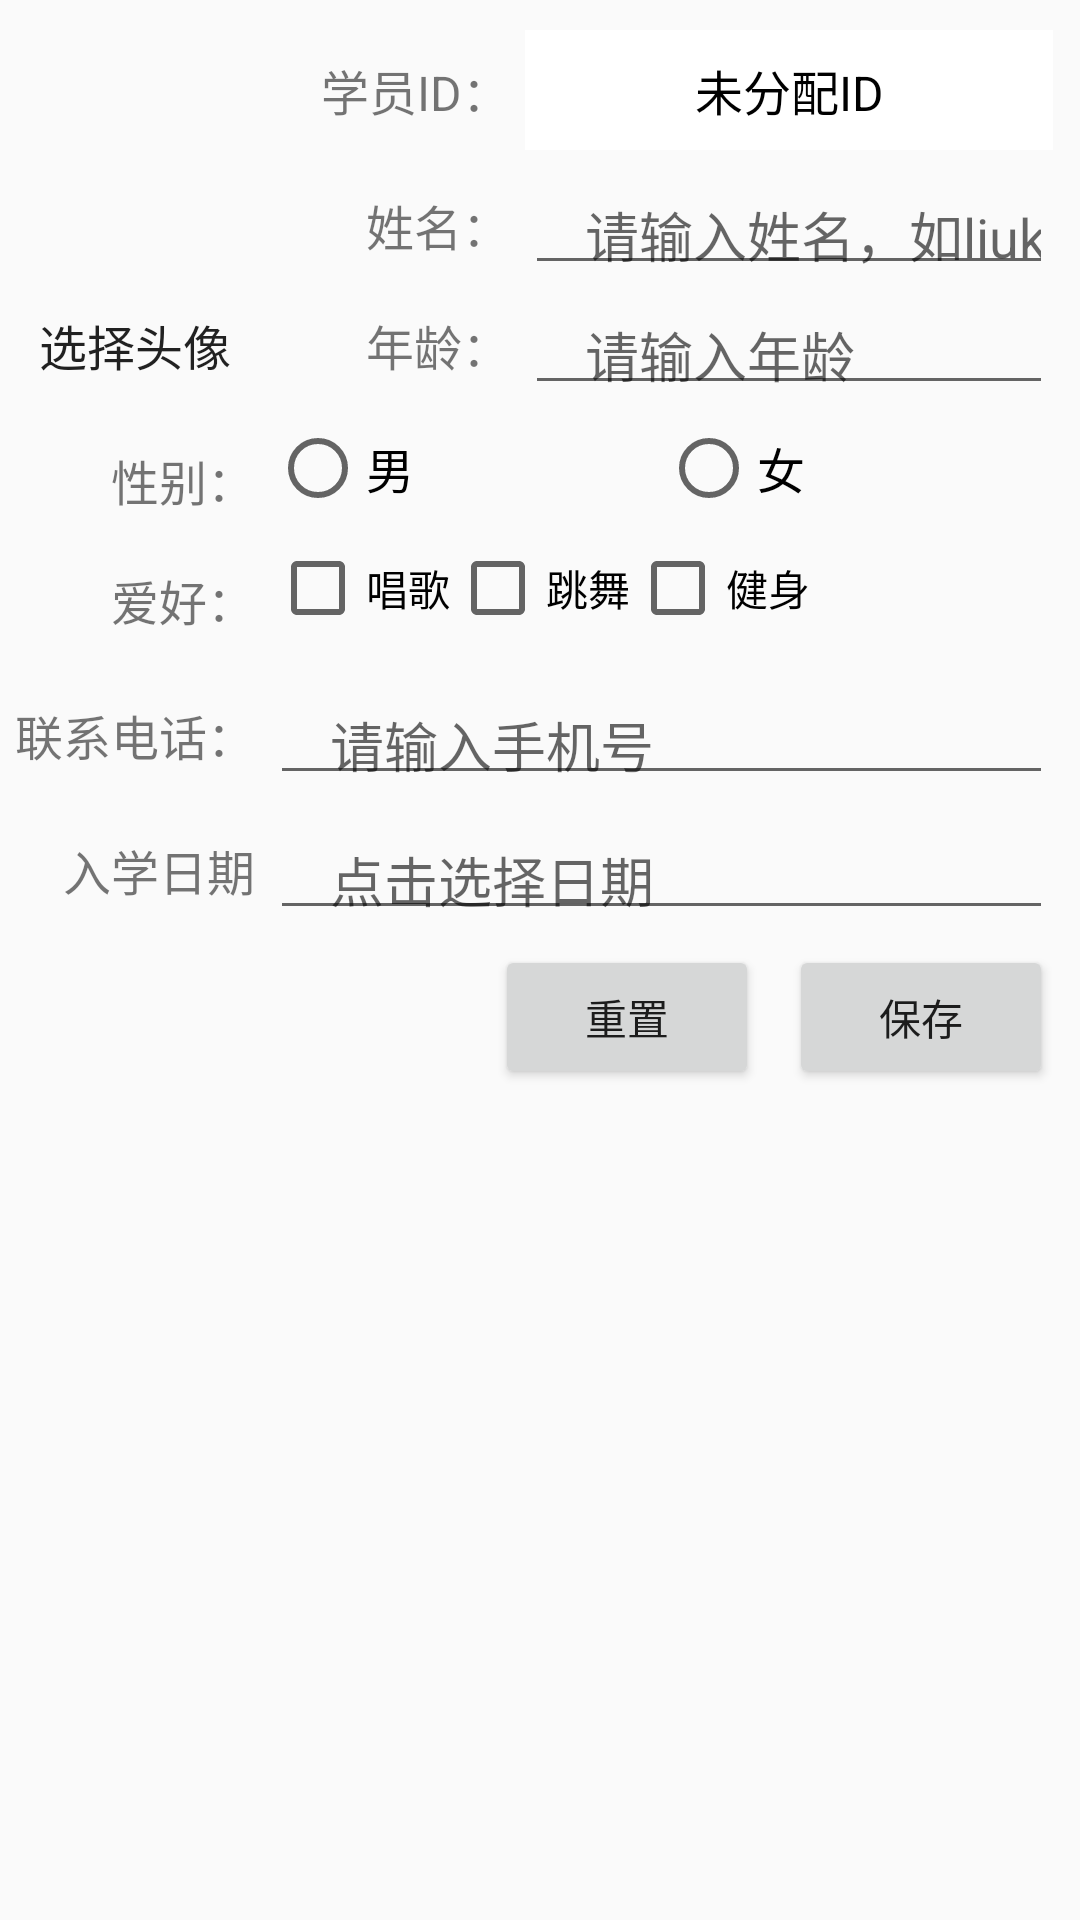

Reconstruct the res/layout file that produces this screen, plus the resources it refers to.
<!-- AndroidManifest.xml: application theme AppTheme -->
<!-- res/layout/add_student_own.xml -->
<?xml version="1.0" encoding="utf-8"?>
<ScrollView xmlns:android="http://schemas.android.com/apk/res/android"
    android:layout_width="fill_parent"
    android:layout_height="fill_parent"
    xmlns:app="http://schemas.android.com/apk/res-auto"
    android:fillViewport="true"
    android:scrollbarStyle="outsideInset">
    <RelativeLayout
        android:orientation="vertical"
        android:layout_width="fill_parent"
        android:layout_height="fill_parent"
        android:padding="5dip"      >
        <ImageView
            android:id="@+id/imageView"
            android:layout_width="80dip"
            android:layout_height="80dip"
            android:layout_marginRight="5dip"
            android:layout_marginTop="5dip"
            android:layout_marginBottom="5dip"
            android:gravity="center"
            android:src="@drawable/ic_launcher" />
        <TextView
            android:id="@+id/tv_stu_text_id"
            android:layout_width="80dip"
            android:layout_height="40dip"
            android:layout_marginRight="5dip"
            android:layout_marginBottom="5dip"
            android:layout_alignTop="@+id/imageView"
            android:layout_toEndOf="@+id/imageView"
            android:layout_toRightOf="@+id/imageView"
            android:gravity="center_vertical|right"
            android:text="学员ID："
            android:textSize="16sp" />
        <TextView android:id="@+id/tv_stu_id"
            android:layout_width="fill_parent"
            android:layout_height="40dip"
            android:text="未分配ID"
            android:layout_toRightOf="@id/tv_stu_text_id"
            android:layout_alignParentRight="true"
            android:layout_alignTop="@id/tv_stu_text_id"
            android:gravity="center"
            android:background="#ffffff"
            android:textColor="#000000"
            android:textSize="16sp"      />
        <TextView android:id="@+id/tv_name_text"
            android:layout_width="80dip"
            android:layout_height="40dip"
            android:gravity="center_vertical|right"
            android:layout_marginRight="5dip"
            android:layout_below="@id/tv_stu_text_id"
            android:layout_alignLeft="@id/tv_stu_text_id"
            android:layout_marginBottom="5dip"
            android:textSize="16sp"
            android:text="姓名："      />
        <EditText android:id="@+id/et_name"
            android:layout_width="fill_parent"
            android:layout_height="40dip"
            android:layout_toRightOf="@id/tv_name_text"
            android:layout_alignParentRight="true"
            android:layout_alignTop="@id/tv_name_text"
            android:hint="请输入姓名，如liukenken"
            android:inputType="textPersonName"
            android:paddingLeft="20dip"/>
        <TextView android:id="@+id/tv_age_text"
            android:layout_width="80dip"
            android:layout_height="40dip"
            android:gravity="center_vertical|right"
            android:layout_marginRight="5dip"
            android:layout_below="@id/tv_name_text"
            android:layout_marginBottom="5dip"
            android:textSize="16sp"
            android:layout_alignTop="@+id/bn_select"
            android:layout_toEndOf="@+id/bn_select"
            android:layout_toRightOf="@+id/bn_select"
            android:text="年龄："      />
        <EditText android:id="@+id/et_age"
            android:layout_width="fill_parent"
            android:layout_height="40dip"
            android:layout_toRightOf="@id/tv_age_text"
            android:layout_alignParentRight="true"
            android:layout_alignTop="@id/tv_age_text"
            android:hint="请输入年龄"
            android:paddingLeft="20dip"
            android:maxLength="3"
            android:inputType="number"      />
        <TextView android:id="@+id/tv_sex_text"
            android:layout_width="80dip"
            android:layout_height="40dip"
            android:gravity="center_vertical|right"
            android:layout_below="@id/tv_age_text"
            android:layout_marginRight="5dip"
            android:layout_marginBottom="5dip"
            android:text="性别："
            android:textSize="16sp"      />
        <RadioGroup
            android:id="@+id/rg_sex"
            android:layout_width="fill_parent"
            android:layout_height="40dip"
            android:orientation="horizontal"
            android:layout_toRightOf="@id/tv_sex_text"
            android:layout_alignParentRight="true"
            android:layout_alignTop="@id/tv_sex_text"         >
            <RadioButton
                android:id="@+id/rb_sex_male"
                android:layout_width="wrap_content"
                android:layout_height="wrap_content"
                android:layout_weight="1"
                android:text="男"
                android:textSize="16sp"        />
            <RadioButton android:layout_width="wrap_content"
                android:layout_height="wrap_content"
                android:text="女"
                android:id="@+id/rb_sex_female"
                android:layout_weight="1"
                android:textSize="16sp">
            </RadioButton>
        </RadioGroup>
        <TextView  android:id="@+id/tv_likes_text"
            android:layout_width="80dip"
            android:layout_height="40dip"
            android:gravity="center_vertical|right"
            android:layout_below="@id/rg_sex"
            android:layout_alignLeft="@id/tv_sex_text"
            android:layout_marginRight="5dip"
            android:layout_marginBottom="5dip"
            android:text="爱好："
            android:textSize="16sp"     />
        <CheckBox    android:id="@+id/box1"
            android:layout_width="wrap_content"
            android:layout_height="wrap_content"
            android:layout_toRightOf="@id/tv_likes_text"
            android:layout_below="@+id/rg_sex"
            android:text="@string/box1"    >

        </CheckBox>
        <CheckBox    android:id="@+id/box2"
            android:layout_width="wrap_content"
            android:layout_height="wrap_content"
            android:layout_toRightOf="@+id/box1"
            android:layout_below="@+id/rg_sex"
            android:text="@string/box2">

        </CheckBox>
        <CheckBox     android:id="@+id/box3"
            android:layout_width="wrap_content"
            android:layout_height="wrap_content"
            android:layout_toRightOf="@+id/box2"
            android:layout_below="@+id/rg_sex"
            android:text="@string/box3"     >
        </CheckBox>
        <TextView android:id="@+id/tv_phone_text"
            android:layout_width="80dip"
            android:layout_height="40dip"
            android:gravity="center_vertical|right"
            android:layout_marginRight="5dip"
            android:layout_below="@id/tv_likes_text"
            android:layout_marginBottom="5dip"
            android:textSize="16sp"
            android:text="联系电话："     />
        <EditText android:id="@+id/et_phone"
            android:layout_width="fill_parent"
            android:layout_height="40dip"
            android:layout_toRightOf="@id/tv_phone_text"
            android:layout_alignParentRight="true"
            android:layout_alignTop="@id/tv_phone_text"
            android:hint="请输入手机号"
            android:paddingLeft="20dip"
            android:inputType="phone"
            android:maxLength="11"     />
        <TextView android:id="@+id/tv_traindate_text"
            android:layout_width="80dip"
            android:layout_height="40dip"
            android:gravity="center_vertical|right"
            android:layout_marginRight="5dip"
            android:layout_below="@id/tv_phone_text"
            android:layout_marginBottom="5dip"
            android:textSize="16sp"
            android:text="入学日期"              />
        <EditText android:id="@+id/et_traindate"
            android:layout_width="fill_parent"
            android:layout_height="40dip"
            android:layout_toRightOf="@id/tv_traindate_text"
            android:layout_alignParentRight="true"
            android:layout_alignTop="@id/tv_traindate_text"
            android:hint="点击选择日期"
            android:inputType="date"
            android:paddingLeft="20dip"
            android:focusable="false"     />
        <Button android:id="@+id/btn_save"
            android:layout_width="wrap_content"
            android:layout_height="wrap_content"
            android:text="保存"
            android:layout_below="@id/tv_traindate_text"
            android:layout_alignRight="@id/rg_sex">
        </Button>
        <Button android:id="@+id/btn_clear"
            android:layout_width="wrap_content"
            android:layout_height="wrap_content"
            android:text="重置"
            android:layout_below="@id/tv_traindate_text"
            android:layout_toLeftOf="@id/btn_save"
            android:layout_marginRight="10dip">
        </Button>

        <Button
            android:id="@+id/bn_select"
            android:layout_width="80dip"
            android:layout_height="40dip"
            android:gravity="center"
            android:layout_below="@id/imageView"
            android:layout_marginRight="5dip"
            android:layout_marginBottom="5dip"
            android:textSize="16sp"
            android:background="@drawable/btn_style_white"
            android:text="选择头像" />
    </RelativeLayout> </ScrollView>
<!-- resources referenced by this layout -->
<resources>
  <!-- drawable btn_style_white (drawable) -->
  <?xml version="1.0" encoding="utf-8"?>
  <selector xmlns:android="http://schemas.android.com/apk/res/android">
      <item android:state_enabled="false" android:drawable="@drawable/btn_style_one_disabled" />
      <item android:state_focused="true" android:state_pressed="true" android:drawable="@drawable/btn_style_two_pressed" />
      <item android:state_focused="false" android:state_pressed="true" android:drawable="@drawable/btn_style_two_pressed" />
      <item android:state_focused="true" android:drawable="@drawable/btn_style_two_focused" />
      <item android:state_focused="false" android:drawable="@drawable/btn_style_two_normal" />
  </selector>
  <string name="box1">唱歌</string>
  <string name="box2">跳舞</string>
  <string name="box3">健身</string>
  <style name="AppTheme" parent="Theme.AppCompat.Light.DarkActionBar">
          
          <item name="colorPrimary">@color/colorPrimary</item>
          <item name="colorPrimaryDark">@color/colorPrimaryDark</item>
          <item name="colorAccent">@color/colorAccent</item>
      </style>
  <color name="colorPrimary">#3F51B5</color>
  <color name="colorPrimaryDark">#303F9F</color>
  <color name="colorAccent">#EE82EE</color>
</resources>
